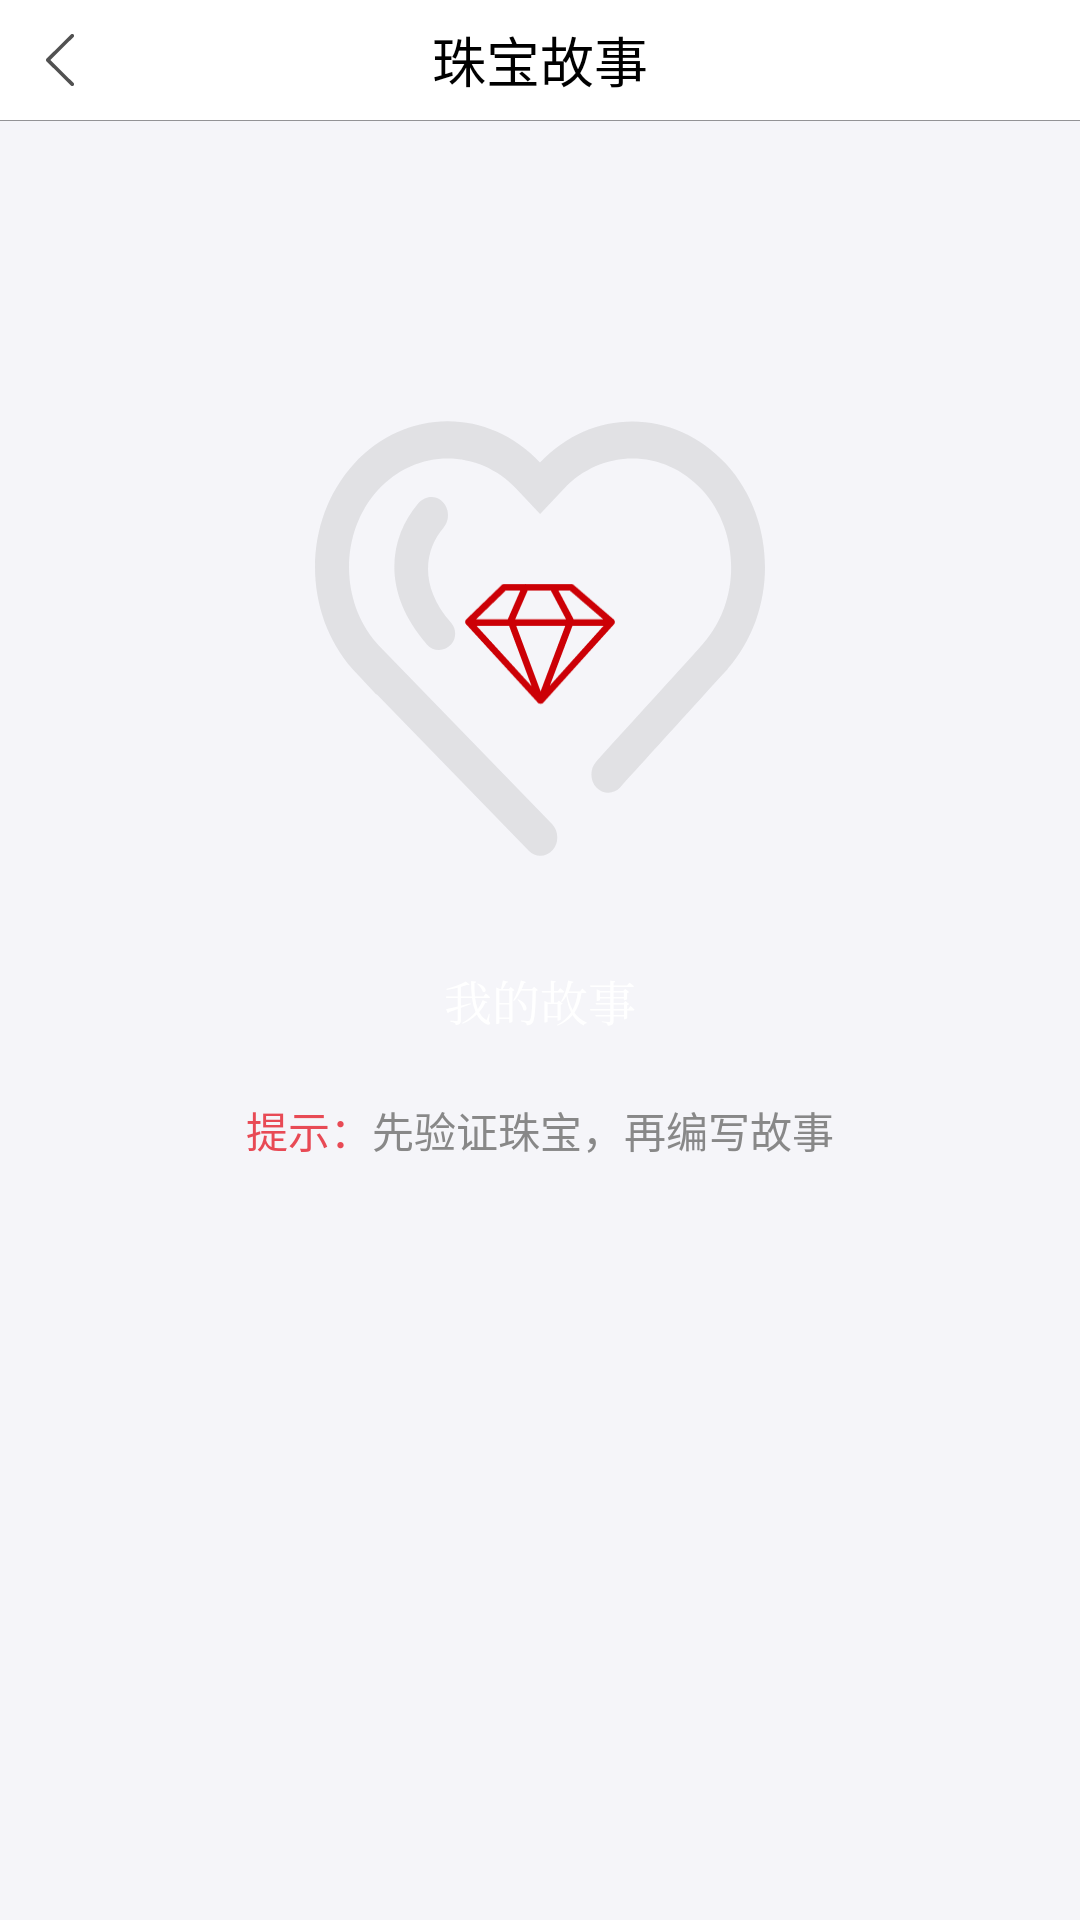

Produce the Android XML layout that renders to this screen, including the resource entries it uses.
<!-- AndroidManifest.xml: application theme AppTheme -->
<!-- res/layout/activity_home_story.xml -->
<?xml version="1.0" encoding="utf-8"?>
<LinearLayout xmlns:android="http://schemas.android.com/apk/res/android"
    xmlns:app="http://schemas.android.com/apk/res-auto"
    android:layout_width="match_parent"
    android:layout_height="match_parent"
    android:background="@color/colorAppBackground"
    android:orientation="vertical">

    
    <android.support.v7.widget.Toolbar
        android:id="@+id/story_toolbar"
        android:layout_width="match_parent"
        android:layout_height="40dp"
        android:background="@color/colorWhite"
        android:theme="@style/ToolbarStyle"
        app:navigationIcon="@drawable/icon_gray_left_arrow">

        
        <TextView
            android:layout_width="wrap_content"
            android:layout_height="wrap_content"
            android:layout_gravity="center"
            android:text="珠宝故事"
            android:textColor="@color/colorMainTitle"
            android:textSize="18sp" />

    </android.support.v7.widget.Toolbar>

    <View
        android:layout_width="match_parent"
        android:layout_height="1px"
        android:background="@color/colorMask" />

    <RelativeLayout
        android:layout_width="match_parent"
        android:layout_height="wrap_content"
        android:layout_marginTop="100dp">

        <ImageView
            android:layout_width="150dp"
            android:layout_height="150dp"
            android:src="@drawable/icon_main_confession"
            android:layout_centerInParent="true"
            />

        <ImageView
            android:layout_width="50dp"
            android:layout_height="50dp"
            android:src="@drawable/icon_main_story"
            android:layout_centerInParent="true"
            />

    </RelativeLayout>

    <Button
        android:id="@+id/btn_my_jewelry_story"
        android:layout_width="match_parent"
        android:layout_height="46dp"
        android:layout_marginLeft="20dp"
        android:layout_marginRight="20dp"
        android:layout_marginTop="20dp"
        android:background="@drawable/shape_main_button"
        android:text="我的故事"
        android:textColor="@color/colorWhite"
        android:textSize="16sp"
        android:typeface="serif" />

    <LinearLayout
        android:layout_width="match_parent"
        android:layout_height="wrap_content"
        android:layout_marginTop="10dp"
        android:gravity="center"
        android:orientation="horizontal">

        <TextView
            android:layout_width="wrap_content"
            android:layout_height="wrap_content"
            android:text="提示："
            android:textColor="@color/colorPrimary" />

        <TextView
            android:layout_width="wrap_content"
            android:layout_height="wrap_content"
            android:text="先验证珠宝，再编写故事"
            android:textColor="@color/colorSecondary" />

    </LinearLayout>


</LinearLayout>
<!-- resources referenced by this layout -->
<resources>
  <color name="colorAppBackground">#FFF5F5F9</color>
  <color name="colorMainTitle">#FF000000</color>
  <color name="colorMask">#66000000</color>
  <color name="colorPrimary">#E84A55</color>
  <color name="colorSecondary">#FF888888</color>
  <color name="colorWhite">#FFFFFFFF</color>
  <!-- drawable icon_gray_left_arrow (drawable) -->
  <vector xmlns:android="http://schemas.android.com/apk/res/android"
      android:width="40dp"
      android:height="40dp"
      android:viewportWidth="1024"
      android:viewportHeight="1024">
    <path
        android:pathData="M721.77,957.14c-7.79,0 -15.58,-2.94 -21.57,-8.87l-419.49,-414.46c-5.81,-5.75 -9.11,-13.6 -9.11,-21.81 0,-8.21 3.3,-16.06 9.11,-21.81l419.49,-414.46c11.98,-11.98 31.46,-11.74 43.38,0.24 11.86,12.1 11.74,31.52 -0.24,43.38L345.96,512l397.38,392.65c11.98,11.86 12.1,31.28 0.24,43.38C737.59,954.08 729.68,957.14 721.77,957.14z"
        android:fillColor="#515151"/>
  </vector>
  <style name="ToolbarStyle" parent="@style/ThemeOverlay.AppCompat.Dark.ActionBar">
          <item name="colorControlNormal">@color/colorWhite</item>
          <item name="android:actionMenuTextColor">@color/colorWhite</item>
          <item name="android:actionBarSize">40dp</item>
      </style>
  <style name="AppTheme" parent="Theme.AppCompat.Light.NoActionBar">
          
          <item name="windowNoTitle">true</item>
          <item name="windowActionBar">false</item>
          <item name="android:windowActionBar">false</item>
          
          <item name="android:windowAnimationStyle">@style/AnimActStyle</item>
          
          <item name="colorPrimary">@color/colorPrimary</item>
          <item name="colorPrimaryDark">@color/colorPrimaryDark</item>
          <item name="colorAccent">@color/colorAccent</item>
          
          <item name="toolbarStyle">@style/ToolbarStyle</item>
          <item name="toolbarNavigationButtonStyle">@style/ToolbarBackStyle</item>
          
          <item name="android:windowIsTranslucent">true</item>
          <item name="android:windowBackground">@color/colorAppBackground</item>
      </style>
  <style name="AnimActStyle" parent="@android:style/Animation.Activity">
          <item name="android:activityOpenEnterAnimation">@anim/slide_in_left</item>
          <item name="android:activityOpenExitAnimation">@anim/slide_out_left</item>
          <item name="android:activityCloseEnterAnimation">@anim/slide_in_right</item>
          <item name="android:activityCloseExitAnimation">@anim/slide_out_right</item>
      </style>
  <color name="colorPrimaryDark">#E84A55</color>
  <color name="colorAccent">#FFFF4081</color>
  <style name="ToolbarBackStyle" parent="@style/Widget.AppCompat.Toolbar.Button.Navigation">
          <item name="android:minWidth">0dp</item>
          <item name="android:paddingTop">10dp</item>
          <item name="android:paddingBottom">10dp</item>
          <item name="android:scaleType">centerInside</item>
      </style>
</resources>
